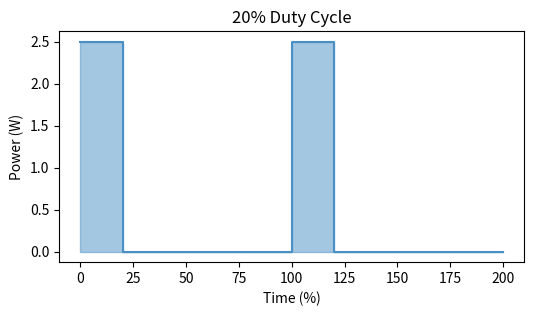

Write Python code to recreate this figure.
import os
import matplotlib.pyplot as plt

time = [0, 20, 20, 100, 100, 120, 120, 200]
power = [2.5, 2.5, 0, 0, 2.5, 2.5, 0, 0]
plt.figure(figsize=(6, 3))
plt.fill_between(time, power, step='pre', color='#4a90c4', alpha=0.5)
plt.plot(time, power, color='#4a90c4', drawstyle='steps-pre')
plt.ylabel('Power (W)')
plt.xlabel('Time (%)')
plt.title('20% Duty Cycle')

out = os.environ.get('VISUAL_OUT_PATH', 'out.svg')
plt.savefig(out, format='svg', bbox_inches='tight')
